Image classification data set "cnn_dataset" (upputurisrilaxmi-ui/Project_ML on GitHub). Class labels (2): crop, weed.

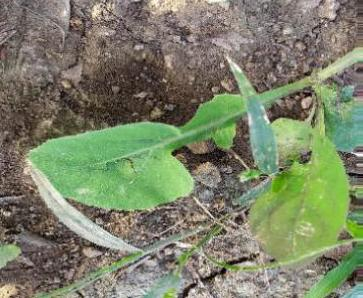
Label: weed

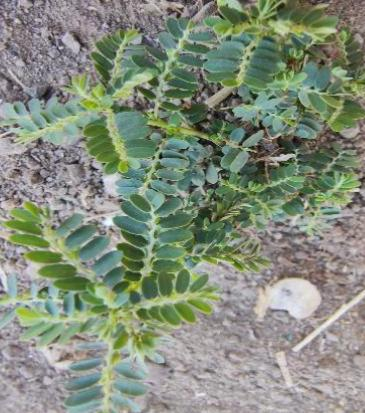
Label: weed

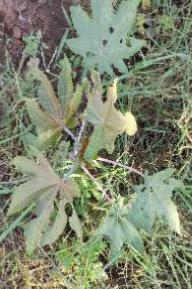
Label: weed

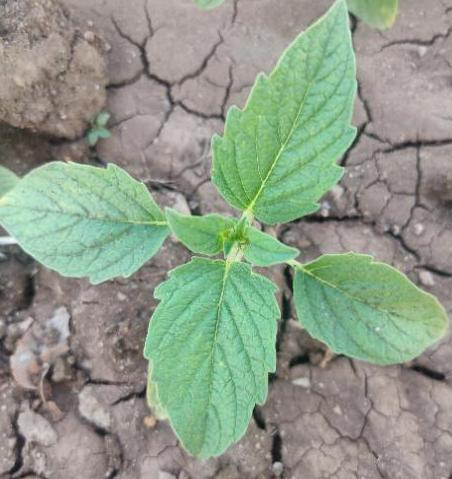
Label: crop

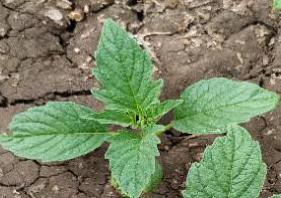
Label: crop

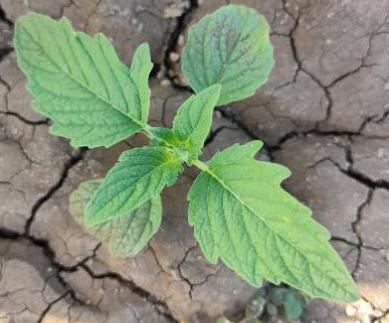
Label: crop
